Image classification data set "UseSteeringWheel-ImageProcessing-DeepLearning-HandGesture" (bilge97/UseSteeringWheel-ImageProcessing-DeepLearning-HandGesture on GitHub). Class labels (3): left, right, stop.

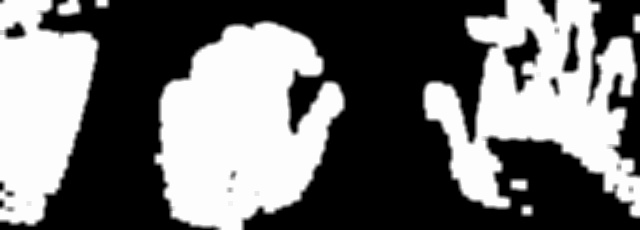
Label: stop

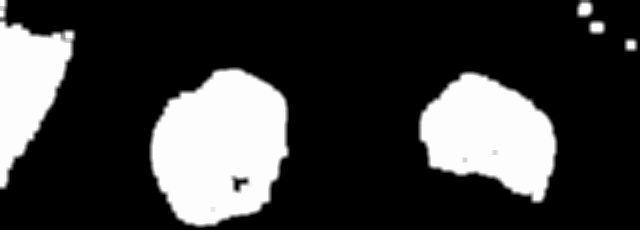
Label: right

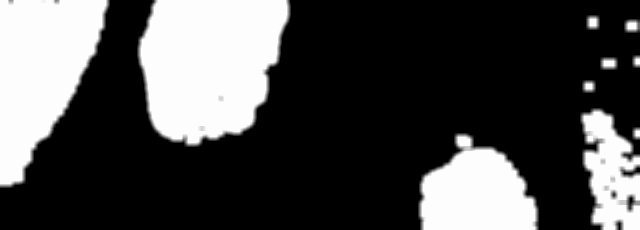
Label: left

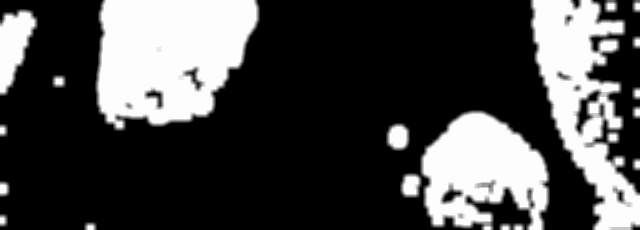
Label: left

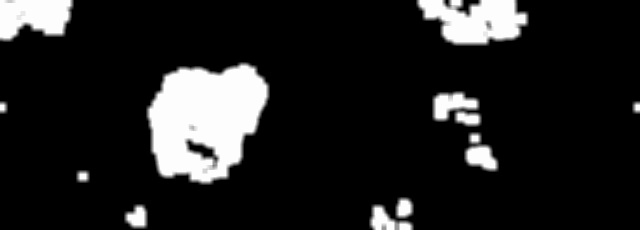
Label: right

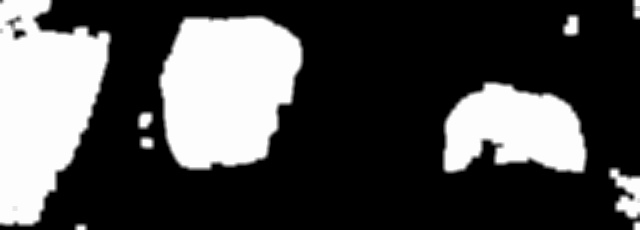
Label: left
